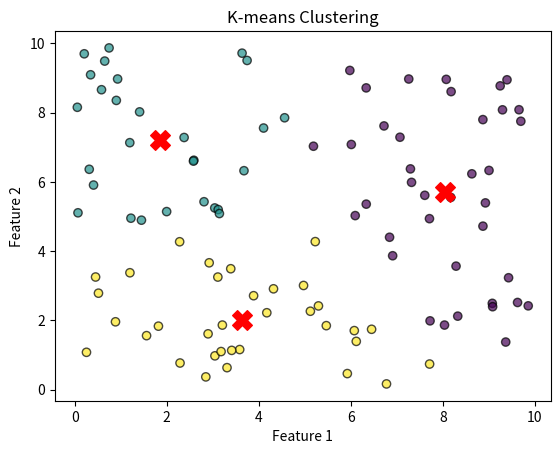

Reproduce this figure in Python.
import numpy as np
import matplotlib.pyplot as plt

def kmeans(X, k, max_iters=100):

    centroids = X[np.random.choice(range(len(X)), k, replace=False)]

    for _ in range(max_iters):

        labels = np.argmin(np.linalg.norm(X - centroids[:, np.newaxis], axis=2), axis=0)

        centroids = np.array([X[labels == i].mean(axis=0) for i in range(k)])

    return centroids, labels


np.random.seed(42)
data = np.random.rand(100, 2) * 10


k = 3


centroids, labels = kmeans(data, k)

plt.scatter(data[:, 0], data[:, 1], c=labels, cmap='viridis', alpha=0.7, edgecolors='k')
plt.scatter(centroids[:, 0], centroids[:, 1], c='red', marker='X', s=200, label='Cluster Centers')
plt.title('K-means Clustering')
plt.xlabel('Feature 1')
plt.ylabel('Feature 2')  
#plt.legend()
plt.show()
